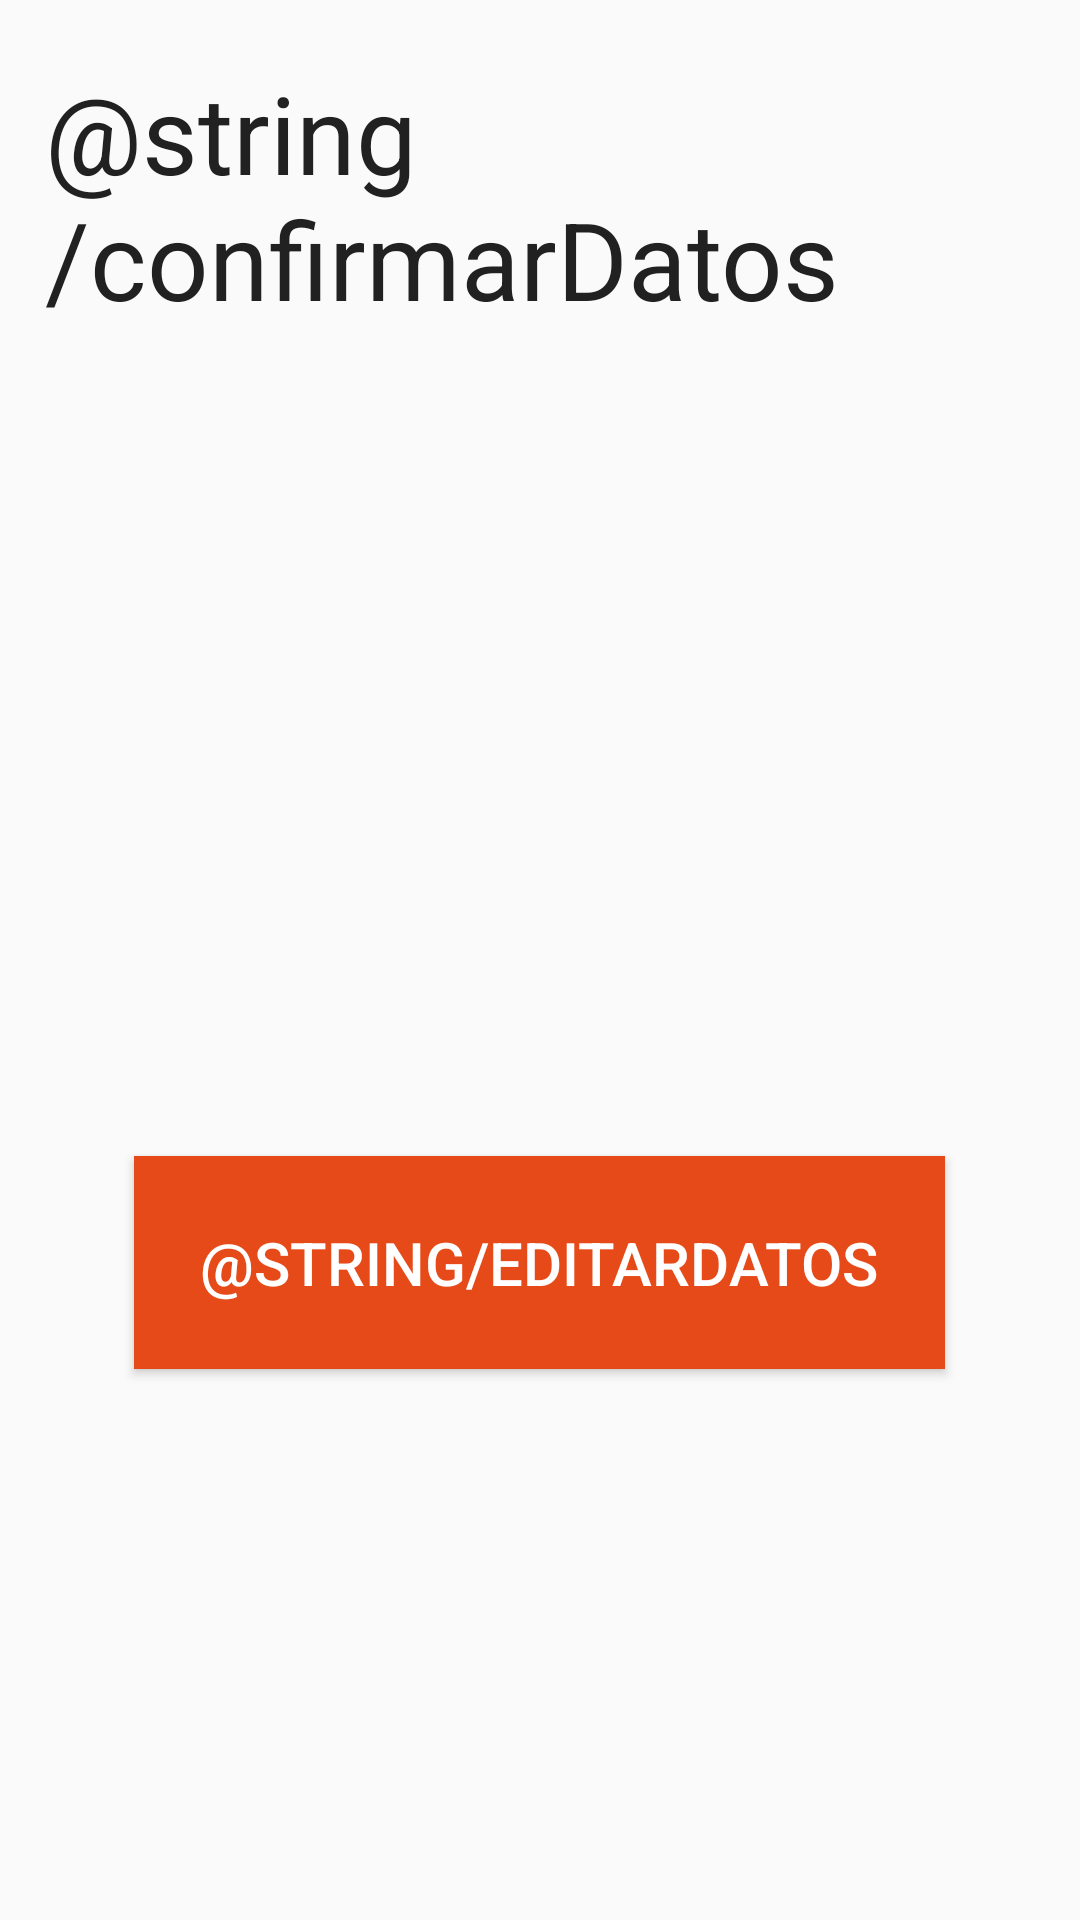

Write the Android layout XML for this screen, with the resource values it uses.
<!-- AndroidManifest.xml: application theme Mine -->
<!-- res/layout/activity_datos_introducidos.xml -->
<?xml version="1.0" encoding="utf-8"?>
<LinearLayout xmlns:android="http://schemas.android.com/apk/res/android"
    xmlns:tools="http://schemas.android.com/tools"
    android:layout_width="match_parent"
    android:layout_height="match_parent"
    android:orientation="vertical"
    tools:context="mx.blogspot.juanmtejedav.desarrollandounaapp.DatosIntroducidos">

    <TextView
        android:id="@+id/TV_confirmarDatos"
        android:layout_width="wrap_content"
        android:layout_height="wrap_content"
        android:layout_gravity="center_horizontal"
        android:layout_marginLeft="10dp"
        android:layout_marginTop="20dp"
        android:text="@string/confirmarDatos"
        android:textColor="@color/textPrimary"
        android:textSize="36sp" />

    <TextView
        android:id="@+id/TV_nombreCompleto"
        android:layout_width="wrap_content"
        android:layout_height="wrap_content"
        android:layout_marginLeft="10dp"
        android:layout_marginTop="30dp"
        android:textColor="@color/textPrimary" />

    <TextView
        android:id="@+id/TV_fechaN"
        android:layout_width="wrap_content"
        android:layout_height="wrap_content"
        android:layout_marginLeft="10dp"
        android:layout_marginTop="30dp"
        android:textColor="@color/textPrimary" />

    <TextView
        android:id="@+id/TV_telefono"
        android:layout_width="wrap_content"
        android:layout_height="wrap_content"
        android:layout_marginLeft="10dp"
        android:layout_marginTop="30dp"
        android:textColor="@color/textPrimary" />

    <TextView
        android:id="@+id/TV_email"

        android:layout_width="wrap_content"
        android:layout_height="wrap_content"
        android:layout_marginLeft="10dp"
        android:layout_marginTop="30dp"
        android:textColor="@color/textPrimary" />

    <TextView
        android:id="@+id/TV_descripcion"

        android:layout_width="wrap_content"
        android:layout_height="wrap_content"
        android:layout_marginLeft="10dp"
        android:layout_marginTop="30dp"
        android:textColor="@color/textPrimary" />

    <Button
        android:id="@+id/BT_editarDatos"
        android:layout_width="wrap_content"
        android:layout_height="wrap_content"
        android:layout_gravity="center_horizontal"
        android:layout_marginTop="30dp"
        android:background="@color/colorPrimaryDark"
        android:onClick="toMain"
        android:padding="22dp"
        android:text="@string/editarDatos"
        android:textColor="@color/textIcons"
        android:textSize="20dp" />

</LinearLayout>
<!-- resources referenced by this layout -->
<resources>
  <color name="colorPrimaryDark">#E64A19</color>
  <color name="textIcons">#FFFFFF</color>
  <color name="textPrimary">#212121</color>
  <style name="Mine" parent="Theme.AppCompat.Light.DarkActionBar">
          
          <item name="colorPrimary">@color/colorPrimary</item>
          <item name="colorPrimaryDark">@color/colorPrimaryDark</item>
          <item name="colorAccent">@color/colorAccent</item>
      </style>
  <color name="colorPrimary">#FF5722</color>
  <color name="colorAccent">#4CAF50</color>
</resources>
